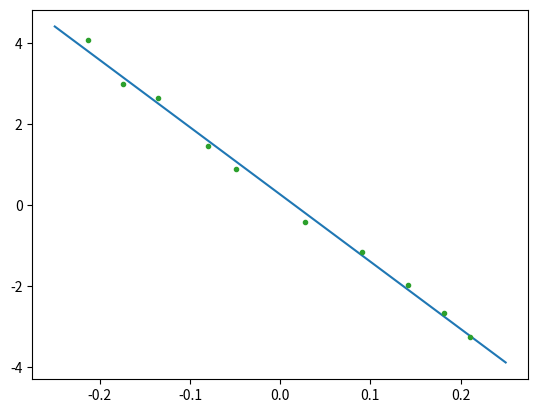

Here is the Python script that generated this plot: (Note: this script raises an exception after producing the figure.)
# -*- coding: utf-8 -*-
"""
Created on Tue Dec 25 18:14:22 2018

[redacted]
"""
import numpy as np
import matplotlib.pyplot as plt
import matplotlib.patches as mpatches
from scipy import optimize, stats
 

def Comparisonatresistance49k():
    voltage_IN=np.array([0.21,0.182,0.142,0.091,0.027,-0.049,-0.08,-0.135,-0.174,-0.213])
    voltage_OUT=np.array([-3.27,-2.67,-1.97,-1.17,-0.42,0.893,1.45,2.63,2.97,4.07])
    x=np.array(np.linspace(-0.25,0.25,100))
    y=x*-(49000/3000)
    (gradient, offset, r_value, p_value, stderr) =stats.linregress(voltage_IN,voltage_OUT)
    Regression,=plt.plot (x,gradient*x+offset, label='Regression')
    plt.plot(voltage_IN,voltage_OUT,linestyle='')
    plt.errorbar(voltage_IN,voltage_OUT,yerr=voltage_OUT*0.05,xerr=voltage_IN*0.05,fmt='.')
    plt.xlabel("Eingangsspannung [V]")
    plt.ylabel("Ausgangsspannung [V]")
    plt.title ("Diagramm 2: Vergleich Eingangs- und Ausgangspannung bei Wechselspannung und 680kΩ")
    Berechnet,=plt.plot(x,y,label='berechnet')
    plt.legend(handles=[Regression,Berechnet])
    print('Steigung ' + str(gradient) + '±' + str(stderr) )
    print(49000/3000)
    plt.show
Comparisonatresistance49k()

 